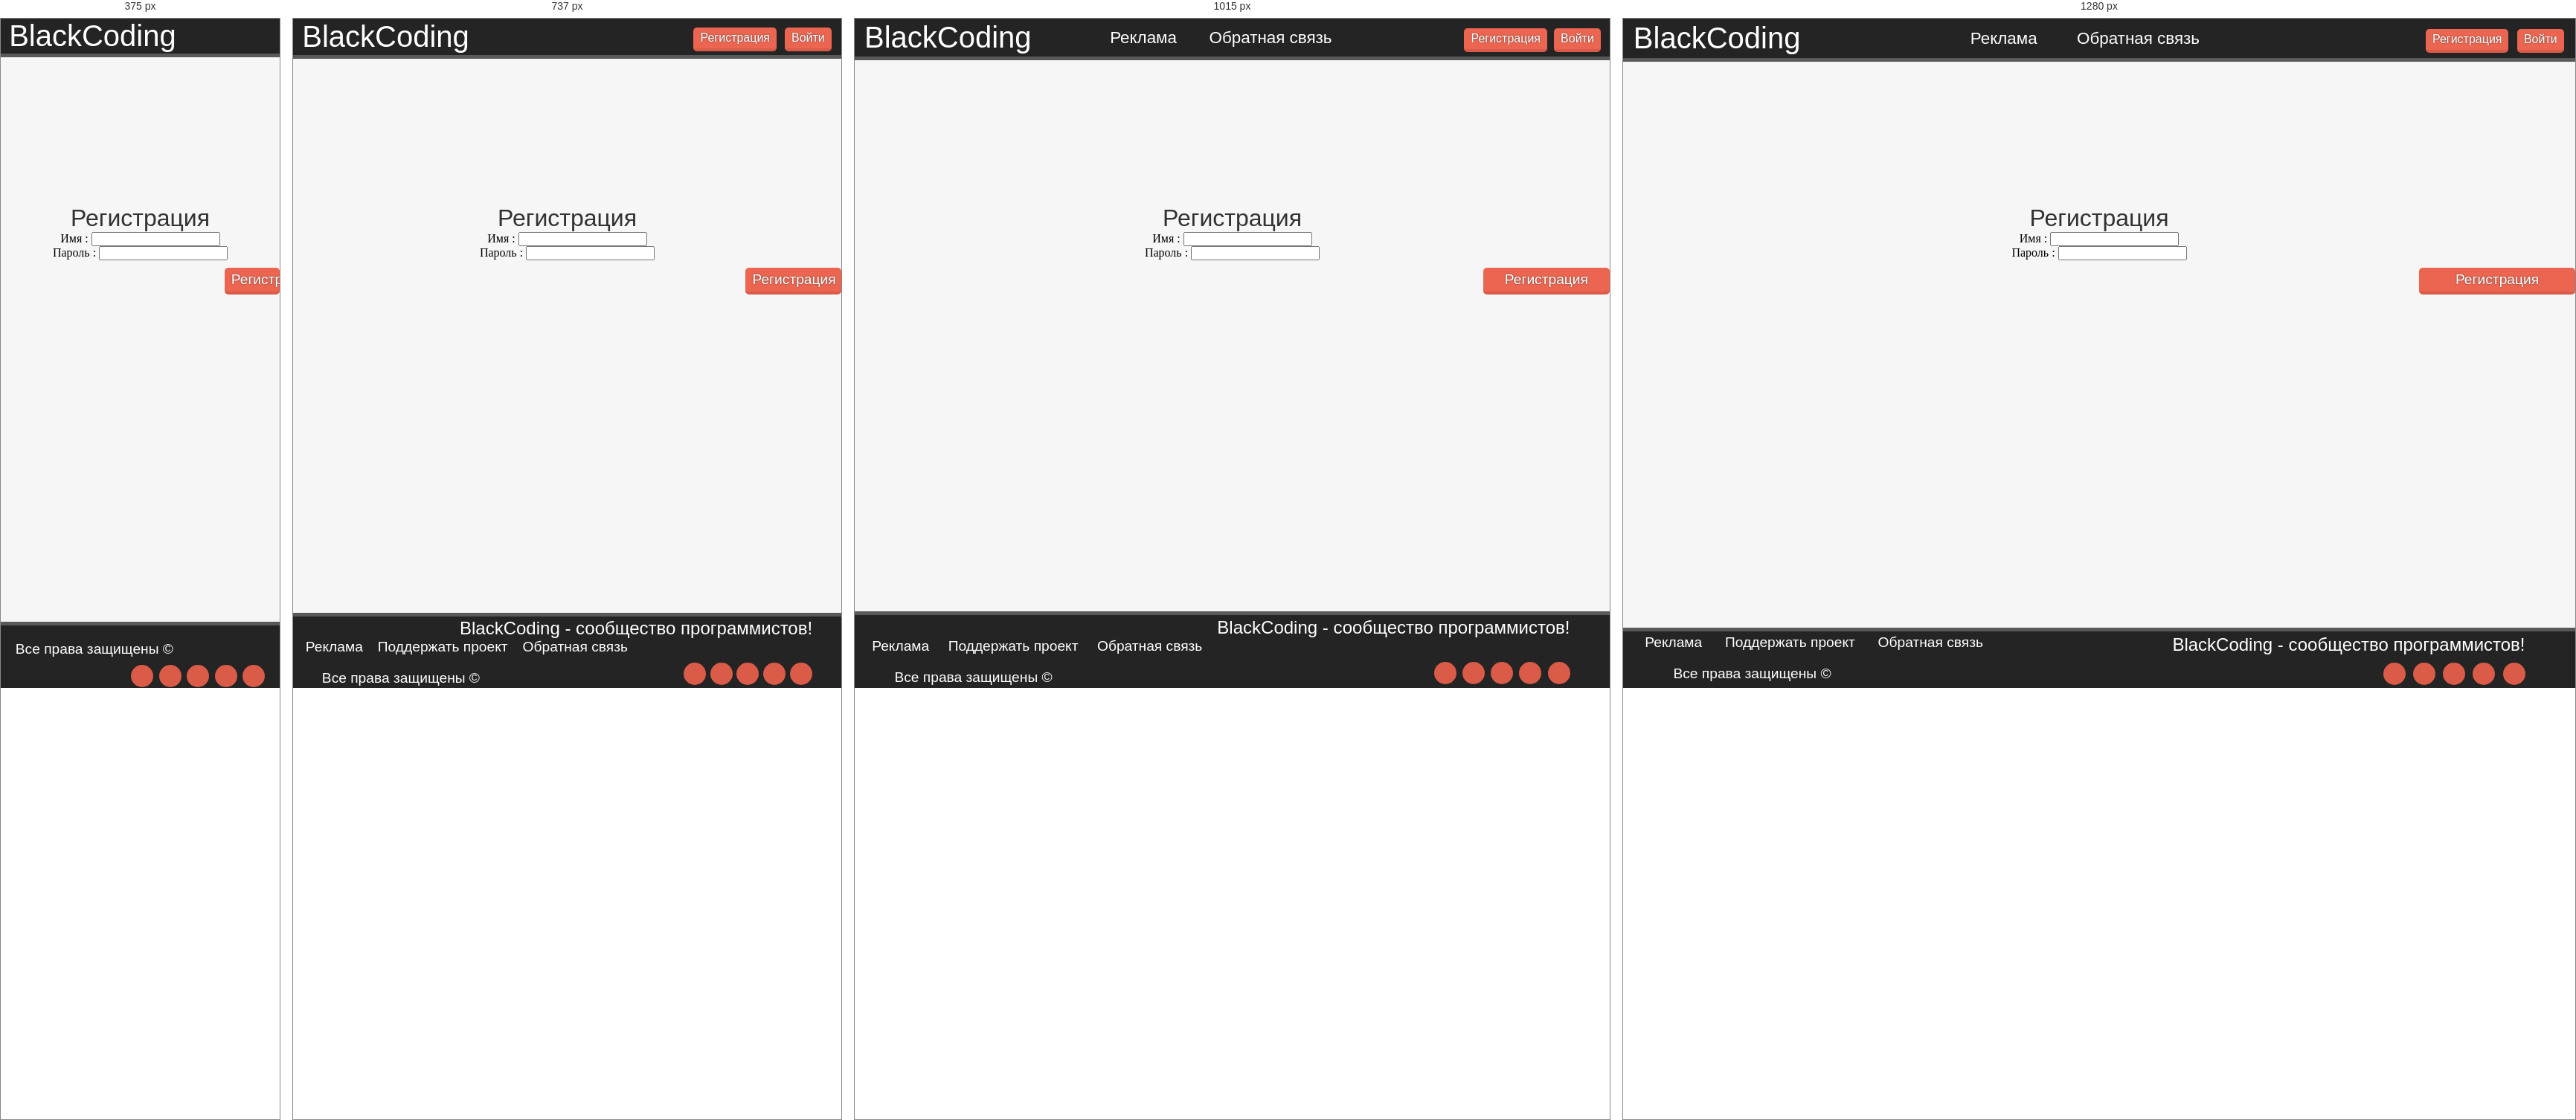
Rendered at 375 px, 737 px, 1015 px and 1280 px, left to right.

<!-- file: reg.html -->
<!DOCTYPE html>
<html>
<head>
	<meta charset="utf-8">
	<title>BlackCoding</title>
	<link rel="stylesheet" href="css/style.css" type="text/css" charset="utf-8">
	<meta name="description" content="На этом сайте вы сможете найти ответы на вопросы, новости в сфере it, научиться программирования, загрузить наши игры или программы">
	<meta name="keywords" content="BlackCoding, it, курсы, уроки, новости, игры, программы">
	<meta name="viewport" content="width=device-width, initial-scale=1">
	<link rel="shortcut icon" type="image/x-icon" href="img/favicon.ico">
	<link href="css/all.css" rel="stylesheet">
</head>
<body>
	<div id="wrapper">
		<div id="content">
			<header>

				<div id="logo">
					<a href="index.html" title="На главную">
						<!--<img src="img/logo.png" title="BlackCoding.com" alt="BlackCoding.com"> -->
						<span>BlackCoding</span>
					</a>
				</div>

				<div id="about">
					<a href="" title="Узнать детальнее об рекламе">Реклама</a>
					<a href="" title="Написать нам письмо">Обратная связь</a>
				</div>

				<div id="reg_auth">
					<a href="" title="Войти в кабинет пользователя">
						<div id="btn">
							Войти
						</div>
					</a>


					<a href="" title="Зарегистрироваться на сайте">
						<div id="btn">
							Регистрация
						</div>
					</a>

				</div>

			</header>

			

			<div id="main">

			</div>
			<aside>
				
			</aside>

			<div id="mainContent">
				<div id="TitleReg">
					<span>Регистрация</span>
				</div>
				<span>Имя : </span>
				<input type="text" name="username">
				<br>
				<span>Пароль : </span>
				<input type="password" name="userpassword">

				<div id="button">
					<a href="" title="Регистрация">
						<div id="btn">
							Регистрация
						</div>
					</a>
				</div>
			</div>

		</div>

		<footer>
			<div id="site_name">
				<span>BlackCoding</span> - сообщество программистов!
			</div>
			<div id="clear"></div>
			<div id="footer_menu">
				<a href="" title="Узнать детальнее об рекламе">Реклама</a>
				<a href="" title="Поддержать проект">Поддержать проект</a>
				<a href="" title="Написать письмо">Обратная связь</a>
			</div>
			<div id="rights">
				<a href="">Все права защищены &copy; <?=date ('Y')?></a>
			</div>
			<div id="social">
				<a href="https://www.youtube.com/channel/UCF5CT8mCQMHPwXJKab35LxQ" title="YouTube" target="_blank"><i class="fab fa-youtube"></i></a>
				<a href="https://plus.google.com/104228479619688160940" title="Google plus" target="_blank"><i class="fab fa-google-plus-g"></i></a>
				<a href="" title="VK" target="_blank"><i class="fab fa-vk"></i></a>
				<a href="" title="Facebook" target="_blank"><i class="fab fa-facebook-f"></i></a>
				<a href="" title="Twitter" target="_blank"><i class="fab fa-twitter"></i></a>
			</div>
		</footer>

	</div>

	<script>
		//alert("");
	</script>
</body>
</html>

/* @media block from style.css */
@media (min-width: 950px){

	header>div#logo>a>img{
	  margin-left: 15%;
    }

	#logo{
	  float: left;
	  width: 30%;
    } 

    #about{
	  float: left;
	  width: 37%;
    }

    #reg_auth{
	  float: right;
	  width: 30%;
    }
}

/* @media block from style.css */
@media (max-width: 949px) and (min-width: 525px){

	header>div#logo>a>img{
	  margin-left: 15%;
    }

	#logo{
	  float: left;
	  width: 50%;
    } 

    #about{
	  visibility: hidden;
	  display: none;
    }

    #reg_auth{
	  float: right;
	  width: 50%;
    }
}

/* @media block from style.css */
@media (max-width: 524px){

	header>div#logo>a>img{
	  margin-left: 5%;
    }

	#logo{
	  width: 100%;
    } 

    #about{
	  visibility: hidden;
	  display: none;
    }

    #reg_auth{
	  visibility: hidden;
	  display: none;
    }
}

/* @media block from style.css */
@media (max-width: 1080px) {
	#clear{
		clear: both;
	}
}

/* @media block from style.css */
@media (max-width: 520px) {
	#site_name{
		display: none;
	}

	#social {
		width: 100%;
	}

	#footer_menu{
		display: none;
	}
}